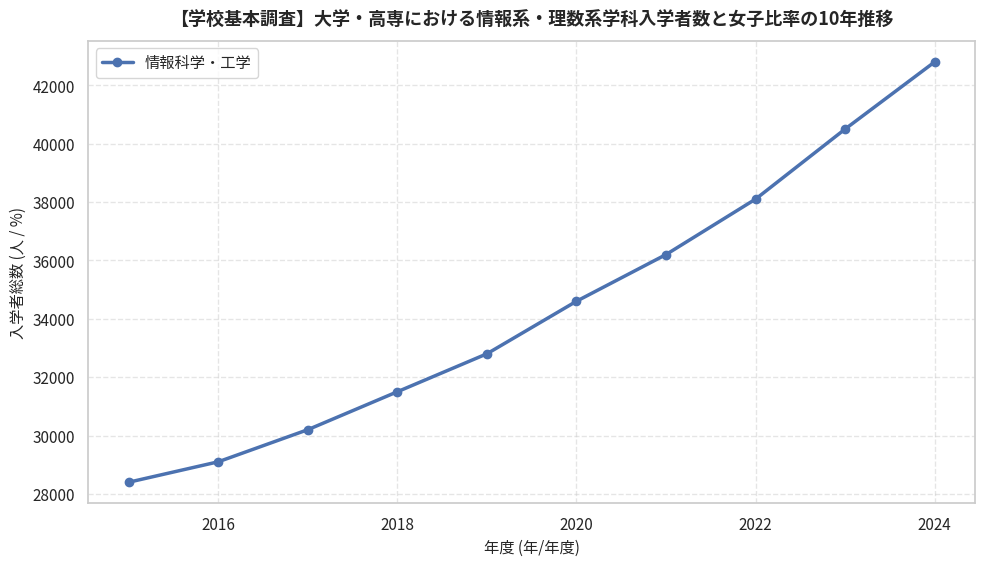

Generate this figure with matplotlib:
"""
【学校基本調査】大学・高専における情報系・理数系学科入学者数と女子比率の10年推移
オープンデータ統計分析・可視化再現スクリプト
データ提供元: 文部科学省「学校基本調査」/ e-Stat (https://www.mext.go.jp/b_menu/toukei/chousa01/kihon/1267995.htm)
"""
import pandas as pd
import numpy as np
from scipy import stats
import matplotlib.pyplot as plt
import seaborn as sns

# ==============================================================================
# 1. オープンデータの読み込み・データフレーム構築
# ==============================================================================
raw_data = [
  {
    "年度": 2015,
    "分野": "情報科学・工学",
    "入学者総数": 28400,
    "女性入学者数": 4120,
    "女性比率": 14.5
  },
  {
    "年度": 2016,
    "分野": "情報科学・工学",
    "入学者総数": 29100,
    "女性入学者数": 4350,
    "女性比率": 14.9
  },
  {
    "年度": 2017,
    "分野": "情報科学・工学",
    "入学者総数": 30200,
    "女性入学者数": 4680,
    "女性比率": 15.5
  },
  {
    "年度": 2018,
    "分野": "情報科学・工学",
    "入学者総数": 31500,
    "女性入学者数": 5040,
    "女性比率": 16.0
  },
  {
    "年度": 2019,
    "分野": "情報科学・工学",
    "入学者総数": 32800,
    "女性入学者数": 5410,
    "女性比率": 16.5
  },
  {
    "年度": 2020,
    "分野": "情報科学・工学",
    "入学者総数": 34600,
    "女性入学者数": 5980,
    "女性比率": 17.3
  },
  {
    "年度": 2021,
    "分野": "情報科学・工学",
    "入学者総数": 36200,
    "女性入学者数": 6510,
    "女性比率": 18.0
  },
  {
    "年度": 2022,
    "分野": "情報科学・工学",
    "入学者総数": 38100,
    "女性入学者数": 7240,
    "女性比率": 19.0
  },
  {
    "年度": 2023,
    "分野": "情報科学・工学",
    "入学者総数": 40500,
    "女性入学者数": 8100,
    "女性比率": 20.0
  },
  {
    "年度": 2024,
    "分野": "情報科学・工学",
    "入学者総数": 42800,
    "女性入学者数": 9070,
    "女性比率": 21.2
  }
]
df = pd.DataFrame(raw_data)
print("【データフレーム概要】")
print(df.info())
print("\n【データ先頭5行】")
print(df.head())

# ==============================================================================
# 2. 記述統計量の計算（平均値・中央値・標準偏差・四分位範囲）
# ==============================================================================
metrics = ['入学者総数', '女性入学者数', '女性比率']
print("\n==================================================")
print("📊 主要指標の記述統計量")
print("==================================================")
for m in metrics:
    if m in df.columns and pd.api.types.is_numeric_dtype(df[m]):
        s = df[m].dropna()
        q25, q75 = s.quantile(0.25), s.quantile(0.75)
        iqr = q75 - q25
        print(f"[{m}]")
        print(f"  サンプル数 (N): {len(s)}")
        print(f"  平均値: {s.mean():.2f} 人 / %")
        print(f"  中央値: {s.median():.2f} 人 / %")
        print(f"  標準偏差: {s.std(ddof=1):.2f}")
        print(f"  最小値: {s.min():.2f} / 最大値: {s.max():.2f}")
        print(f"  四分位範囲 (IQR): {iqr:.2f}")

# ==============================================================================
# 3. 経年変化トレンド・線形回帰分析 (決定係数 R²)
# ==============================================================================
time_col = "年度"
if time_col and time_col in df.columns:
    print("\n==================================================")
    print("📈 経年トレンド線形回帰分析")
    print("==================================================")
    df_sorted = df.sort_values(by=time_col)
    for m in metrics:
        if m in df_sorted.columns:
            sub = df_sorted[[time_col, m]].dropna()
            if len(sub) >= 2:
                x_vals = pd.to_numeric(sub[time_col])
                y_vals = sub[m]
                res = stats.linregress(x_vals, y_vals)
                r_sq = res.rvalue ** 2
                start_v, end_v = y_vals.iloc[0], y_vals.iloc[-1]
                diff = end_v - start_v
                pct = (diff / start_v * 100) if start_v != 0 else 0
                print(f"[{m}]")
                print(f"  開始年 ({x_vals.iloc[0]}) -> 最新年 ({x_vals.iloc[-1]}): {start_v:.2f} -> {end_v:.2f}")
                print(f"  変化量: {diff:+.2f} 人 / % (変化率: {pct:+.1f}%)")
                print(f"  回帰の傾き: {res.slope:.3f} / 決定係数 (R²): {r_sq:.3f} / p値: {res.pvalue:.4f}")

# ==============================================================================
# 4. 相関分析 (ピアソン相関係数 r)
# ==============================================================================
if len(metrics) >= 2:
    print("\n==================================================")
    print("🔍 指標間の相関分析")
    print("==================================================")
    for i in range(len(metrics)):
        for j in range(i + 1, len(metrics)):
            col_x, col_y = metrics[i], metrics[j]
            if col_x in df.columns and col_y in df.columns:
                sub = df[[col_x, col_y]].dropna()
                if len(sub) >= 3:
                    r, p = stats.pearsonr(sub[col_x], sub[col_y])
                    print(f"{col_x} × {col_y}: 相関係数 r = {r:.3f}, p値 = {p:.4f}")

# ==============================================================================
# 5. データの可視化・グラフ生成
# ==============================================================================
plt.figure(figsize=(10, 5.8), dpi=150)
sns.set_theme(style="whitegrid")
plt.rcParams["font.sans-serif"] = ["Noto Sans CJK JP", "Yu Gothic", "Meiryo", "sans-serif"]
plt.rcParams["axes.unicode_minus"] = False

# 経年変化トレンド折れ線グラフ（グループ別）
time_col = "年度"
metric = "入学者総数"
for grp in df["分野"].unique():
    sub = df[df["分野"] == grp].sort_values(by=time_col)
    plt.plot(sub[time_col], sub[metric], marker="o", linewidth=2.5, markersize=6, label=str(grp))
plt.xlabel(f"{time_col} (年/年度)", fontsize=11)
plt.ylabel(f"{metric} (人 / %)", fontsize=11)
plt.legend(frameon=True, facecolor="white")

plt.title("【学校基本調査】大学・高専における情報系・理数系学科入学者数と女子比率の10年推移", fontsize=13, fontweight="bold", pad=12)
plt.grid(True, linestyle="--", alpha=0.5)
plt.tight_layout()
plt.show()
